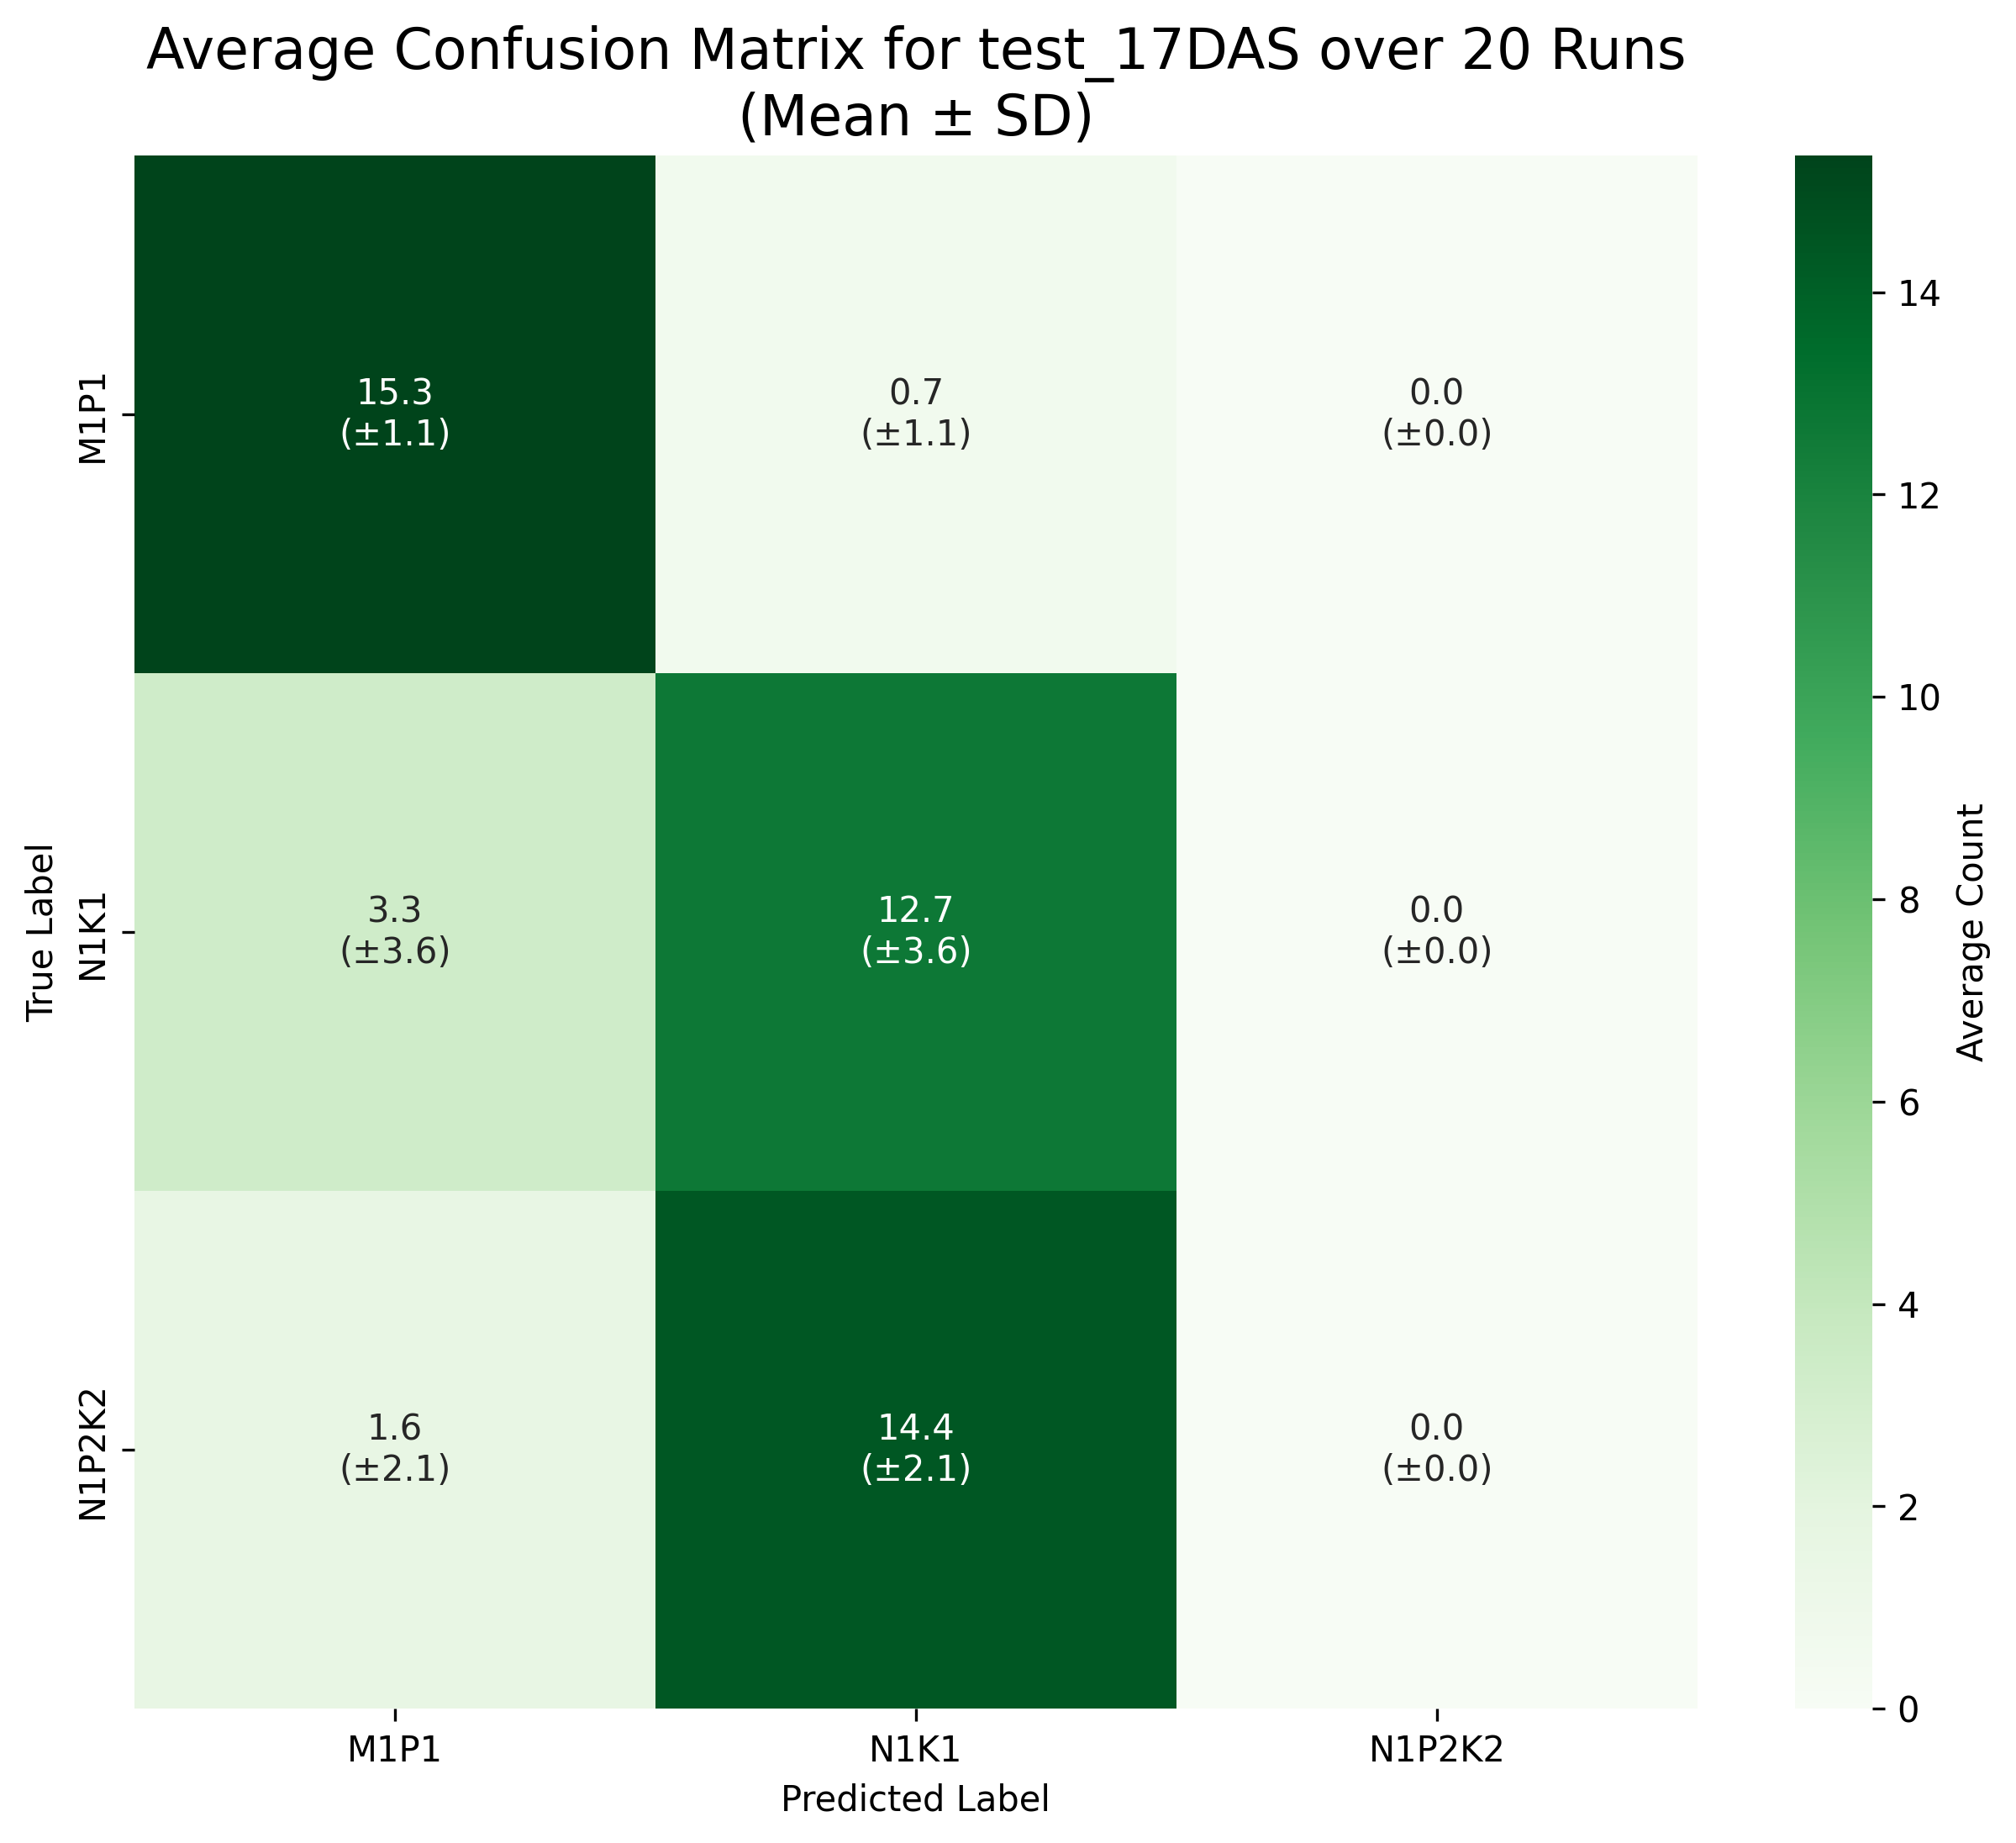

Data behind this chart, as committed beside it:
True Label, M1P1, N1K1, N1P2K2
M1P1, 15.35, 0.65, 0.0
N1K1, 3.3, 12.7, 0.0
N1P2K2, 1.6, 14.4, 0.0
